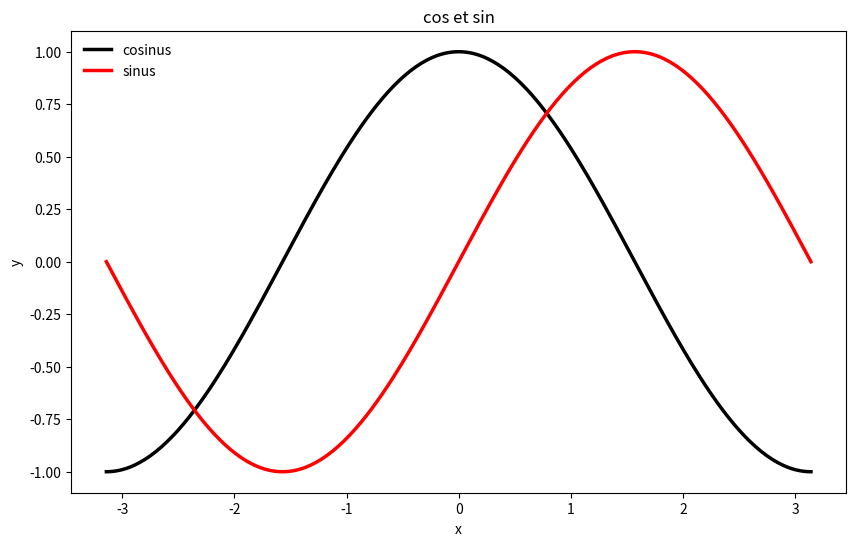

The matplotlib source for this figure:
import matplotlib.pyplot as plt
import numpy as np
import math
import random

X = np.linspace(-np.pi, np.pi, 256,endpoint=True)
C,S = np.cos(X), np.sin(X)

plt.xlim(X.min()*1.1, X.max()*1.1)
plt.ylim(C.min()*1.1, C.max()*1.1)

plt.figure(figsize = (10,6), dpi = 80)

plt.plot(X, C, color=(0,0,0), linewidth=2.5, linestyle="-", label="cosinus")
plt.plot(X, S, color="red",  linewidth=2.5, linestyle="-", label="sinus")

plt.title("cos et sin")
plt.legend(loc='upper left', frameon=False)
plt.xlabel("x")
plt.ylabel("y")

plt.show()
